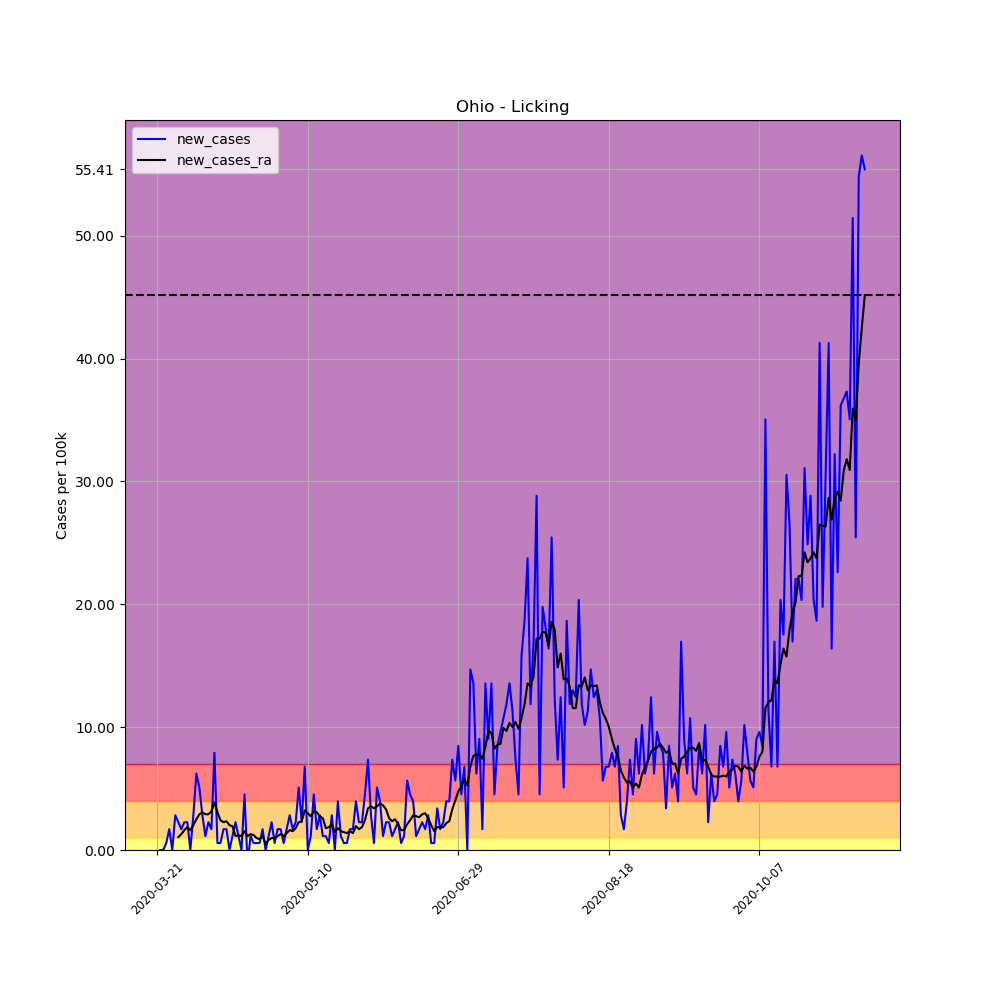

The data file committed next to this chart (first rows):
, date, county, state, fips, cases, deaths, COUNTY, STNAME, CTYNAME, POPESTIMATE2019, per_100k, per_100k_ra, new_cases, new_cases_ra
237732, 2020-03-21, Licking, Ohio, 39089, 1, 0, 89, Ohio, Licking, 176862, 0.5654, , , 
237733, 2020-03-22, Licking, Ohio, 39089, 1, 0, 89, Ohio, Licking, 176862, 0.5654, , 0.0, 
237734, 2020-03-23, Licking, Ohio, 39089, 1, 0, 89, Ohio, Licking, 176862, 0.5654, , 0.0, 
237735, 2020-03-24, Licking, Ohio, 39089, 2, 0, 89, Ohio, Licking, 176862, 1.131, , 0.5654, 
237736, 2020-03-25, Licking, Ohio, 39089, 5, 0, 89, Ohio, Licking, 176862, 2.827, , 1.696, 
237737, 2020-03-26, Licking, Ohio, 39089, 5, 0, 89, Ohio, Licking, 176862, 2.827, , 0.0, 
237738, 2020-03-27, Licking, Ohio, 39089, 10, 0, 89, Ohio, Licking, 176862, 5.654, 2.019, 2.827, 
237739, 2020-03-28, Licking, Ohio, 39089, 14, 0, 89, Ohio, Licking, 176862, 7.916, 3.069, 2.262, 1.05
237740, 2020-03-29, Licking, Ohio, 39089, 17, 0, 89, Ohio, Licking, 176862, 9.612, 4.362, 1.696, 1.292
237741, 2020-03-30, Licking, Ohio, 39089, 21, 0, 89, Ohio, Licking, 176862, 11.87, 5.977, 2.262, 1.615
237742, 2020-03-31, Licking, Ohio, 39089, 25, 0, 89, Ohio, Licking, 176862, 14.14, 7.835, 2.262, 1.858
237743, 2020-04-01, Licking, Ohio, 39089, 25, 0, 89, Ohio, Licking, 176862, 14.14, 9.45, 0.0, 1.615
237744, 2020-04-02, Licking, Ohio, 39089, 30, 0, 89, Ohio, Licking, 176862, 16.96, 11.47, 2.827, 2.019
237745, 2020-04-03, Licking, Ohio, 39089, 41, 1, 89, Ohio, Licking, 176862, 23.18, 13.97, 6.22, 2.504
237746, 2020-04-04, Licking, Ohio, 39089, 50, 1, 89, Ohio, Licking, 176862, 28.27, 16.88, 5.089, 2.908
237747, 2020-04-05, Licking, Ohio, 39089, 55, 2, 89, Ohio, Licking, 176862, 31.1, 19.95, 2.827, 3.069
237748, 2020-04-06, Licking, Ohio, 39089, 57, 2, 89, Ohio, Licking, 176862, 32.23, 22.86, 1.131, 2.908
237749, 2020-04-07, Licking, Ohio, 39089, 61, 3, 89, Ohio, Licking, 176862, 34.49, 25.77, 2.262, 2.908
237750, 2020-04-08, Licking, Ohio, 39089, 64, 3, 89, Ohio, Licking, 176862, 36.19, 28.92, 1.696, 3.15
237751, 2020-04-09, Licking, Ohio, 39089, 78, 3, 89, Ohio, Licking, 176862, 44.1, 32.79, 7.916, 3.877
237752, 2020-04-10, Licking, Ohio, 39089, 79, 3, 89, Ohio, Licking, 176862, 44.67, 35.86, 0.5654, 3.069
237753, 2020-04-11, Licking, Ohio, 39089, 80, 3, 89, Ohio, Licking, 176862, 45.23, 38.29, 0.5654, 2.423
237754, 2020-04-12, Licking, Ohio, 39089, 83, 3, 89, Ohio, Licking, 176862, 46.93, 40.55, 1.696, 2.262
237755, 2020-04-13, Licking, Ohio, 39089, 86, 3, 89, Ohio, Licking, 176862, 48.63, 42.89, 1.696, 2.342
237756, 2020-04-14, Licking, Ohio, 39089, 86, 3, 89, Ohio, Licking, 176862, 48.63, 44.91, 0.0, 2.019
237757, 2020-04-15, Licking, Ohio, 39089, 88, 3, 89, Ohio, Licking, 176862, 49.76, 46.85, 1.131, 1.939
237758, 2020-04-16, Licking, Ohio, 39089, 92, 4, 89, Ohio, Licking, 176862, 52.02, 47.98, 2.262, 1.131
237759, 2020-04-17, Licking, Ohio, 39089, 94, 4, 89, Ohio, Licking, 176862, 53.15, 49.19, 1.131, 1.212
237760, 2020-04-18, Licking, Ohio, 39089, 94, 4, 89, Ohio, Licking, 176862, 53.15, 50.32, 0.0, 1.131
237761, 2020-04-19, Licking, Ohio, 39089, 102, 4, 89, Ohio, Licking, 176862, 57.67, 51.86, 4.523, 1.535
237762, 2020-04-20, Licking, Ohio, 39089, 100, 4, 89, Ohio, Licking, 176862, 56.54, 52.99, -1.131, 1.131
237763, 2020-04-21, Licking, Ohio, 39089, 102, 4, 89, Ohio, Licking, 176862, 57.67, 54.28, 1.131, 1.292
237764, 2020-04-22, Licking, Ohio, 39089, 103, 4, 89, Ohio, Licking, 176862, 58.24, 55.49, 0.5654, 1.212
237765, 2020-04-23, Licking, Ohio, 39089, 104, 4, 89, Ohio, Licking, 176862, 58.8, 56.46, 0.5654, 0.9693
237766, 2020-04-24, Licking, Ohio, 39089, 105, 4, 89, Ohio, Licking, 176862, 59.37, 57.35, 0.5654, 0.8885
237767, 2020-04-25, Licking, Ohio, 39089, 108, 4, 89, Ohio, Licking, 176862, 61.06, 58.48, 1.696, 1.131
237768, 2020-04-26, Licking, Ohio, 39089, 108, 4, 89, Ohio, Licking, 176862, 61.06, 58.96, 0.0, 0.4846
237769, 2020-04-27, Licking, Ohio, 39089, 110, 5, 89, Ohio, Licking, 176862, 62.2, 59.77, 1.131, 0.8077
237770, 2020-04-28, Licking, Ohio, 39089, 114, 5, 89, Ohio, Licking, 176862, 64.46, 60.74, 2.262, 0.9693
237771, 2020-04-29, Licking, Ohio, 39089, 115, 5, 89, Ohio, Licking, 176862, 65.02, 61.71, 0.5654, 0.9693
237772, 2020-04-30, Licking, Ohio, 39089, 118, 5, 89, Ohio, Licking, 176862, 66.72, 62.84, 1.696, 1.131
237773, 2020-05-01, Licking, Ohio, 39089, 121, 5, 89, Ohio, Licking, 176862, 68.41, 64.13, 1.696, 1.292
237774, 2020-05-02, Licking, Ohio, 39089, 122, 5, 89, Ohio, Licking, 176862, 68.98, 65.26, 0.5654, 1.131
237775, 2020-05-03, Licking, Ohio, 39089, 125, 5, 89, Ohio, Licking, 176862, 70.68, 66.64, 1.696, 1.373
237776, 2020-05-04, Licking, Ohio, 39089, 130, 5, 89, Ohio, Licking, 176862, 73.5, 68.25, 2.827, 1.615
237777, 2020-05-05, Licking, Ohio, 39089, 133, 7, 89, Ohio, Licking, 176862, 75.2, 69.79, 1.696, 1.535
237778, 2020-05-06, Licking, Ohio, 39089, 137, 7, 89, Ohio, Licking, 176862, 77.46, 71.57, 2.262, 1.777
237779, 2020-05-07, Licking, Ohio, 39089, 146, 7, 89, Ohio, Licking, 176862, 82.55, 73.83, 5.089, 2.262
237780, 2020-05-08, Licking, Ohio, 39089, 150, 7, 89, Ohio, Licking, 176862, 84.81, 76.17, 2.262, 2.342
237781, 2020-05-09, Licking, Ohio, 39089, 162, 7, 89, Ohio, Licking, 176862, 91.6, 79.4, 6.785, 3.231
237782, 2020-05-10, Licking, Ohio, 39089, 162, 7, 89, Ohio, Licking, 176862, 91.6, 82.39, 0.0, 2.989
237783, 2020-05-11, Licking, Ohio, 39089, 164, 7, 89, Ohio, Licking, 176862, 92.73, 85.13, 1.131, 2.746
237784, 2020-05-12, Licking, Ohio, 39089, 172, 7, 89, Ohio, Licking, 176862, 97.25, 88.29, 4.523, 3.15
237785, 2020-05-13, Licking, Ohio, 39089, 175, 7, 89, Ohio, Licking, 176862, 98.95, 91.35, 1.696, 3.069
237786, 2020-05-14, Licking, Ohio, 39089, 180, 7, 89, Ohio, Licking, 176862, 101.8, 94.1, 2.827, 2.746
237787, 2020-05-15, Licking, Ohio, 39089, 182, 7, 89, Ohio, Licking, 176862, 102.9, 96.69, 1.131, 2.585
237788, 2020-05-16, Licking, Ohio, 39089, 184, 7, 89, Ohio, Licking, 176862, 104, 98.46, 1.131, 1.777
237789, 2020-05-17, Licking, Ohio, 39089, 185, 7, 89, Ohio, Licking, 176862, 104.6, 100.3, 0.5654, 1.858
237790, 2020-05-18, Licking, Ohio, 39089, 190, 8, 89, Ohio, Licking, 176862, 107.4, 102.4, 2.827, 2.1
237791, 2020-05-19, Licking, Ohio, 39089, 190, 9, 89, Ohio, Licking, 176862, 107.4, 103.9, 0.0, 1.454
... 176 more rows
